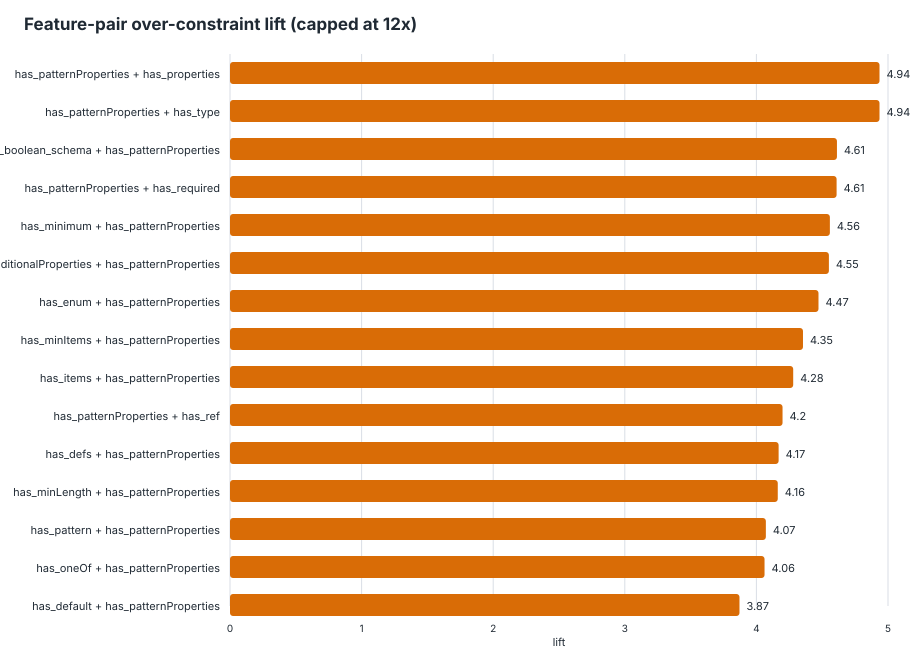

Source data for this figure (header and first rows):
feature_pair, feature_a, feature_b, schemas_with_pair, schemas_without_pair, support, over_with_pair, over_without_pair, over_denominator_with, over_denominator_without, over_rate_with, over_rate_without, lift, delta, eligible_lift
has_patternProperties__AND__has_properti…, has_patternProperties, has_properties, 119, 1704, 0.06528, 163, 478, 188, 2721, 0.867, 0.1757, 4.935, 0.6914, true
has_patternProperties__AND__has_type, has_patternProperties, has_type, 119, 1704, 0.06528, 163, 478, 188, 2721, 0.867, 0.1757, 4.935, 0.6914, true
has_boolean_schema__AND__has_patternProp…, has_boolean_schema, has_patternProperties, 87, 1736, 0.04772, 113, 528, 129, 2780, 0.876, 0.1899, 4.612, 0.686, true
has_patternProperties__AND__has_required, has_patternProperties, has_required, 92, 1731, 0.05047, 127, 514, 148, 2761, 0.8581, 0.1862, 4.609, 0.6719, true
has_minimum__AND__has_patternProperties, has_minimum, has_patternProperties, 22, 1801, 0.01207, 30, 611, 31, 2878, 0.9677, 0.2123, 4.558, 0.7554, true
has_additionalProperties__AND__has_patte…, has_additionalProperties, has_patternProperties, 89, 1734, 0.04882, 114, 527, 132, 2777, 0.8636, 0.1898, 4.551, 0.6739, true
has_enum__AND__has_patternProperties, has_enum, has_patternProperties, 54, 1769, 0.02962, 67, 574, 74, 2835, 0.9054, 0.2025, 4.472, 0.7029, true
has_minItems__AND__has_patternProperties, has_minItems, has_patternProperties, 33, 1790, 0.0181, 53, 588, 59, 2850, 0.8983, 0.2063, 4.354, 0.692, true
has_items__AND__has_patternProperties, has_items, has_patternProperties, 71, 1752, 0.03895, 96, 545, 115, 2794, 0.8348, 0.1951, 4.28, 0.6397, true
has_patternProperties__AND__has_ref, has_patternProperties, has_ref, 49, 1774, 0.02688, 75, 566, 89, 2820, 0.8427, 0.2007, 4.199, 0.642, true
has_defs__AND__has_patternProperties, has_defs, has_patternProperties, 48, 1775, 0.02633, 73, 568, 87, 2822, 0.8391, 0.2013, 4.169, 0.6378, true
has_minLength__AND__has_patternPropertie…, has_minLength, has_patternProperties, 39, 1784, 0.02139, 36, 605, 41, 2868, 0.878, 0.2109, 4.162, 0.6671, true
has_pattern__AND__has_patternProperties, has_pattern, has_patternProperties, 51, 1772, 0.02798, 53, 588, 63, 2846, 0.8413, 0.2066, 4.072, 0.6347, true
has_oneOf__AND__has_patternProperties, has_oneOf, has_patternProperties, 28, 1795, 0.01536, 36, 605, 42, 2867, 0.8571, 0.211, 4.062, 0.6461, true
has_default__AND__has_patternProperties, has_default, has_patternProperties, 16, 1807, 0.008777, 20, 621, 24, 2885, 0.8333, 0.2153, 3.871, 0.6181, true
has_boolean_schema__AND__has_not, has_boolean_schema, has_not, 17, 1806, 0.009325, 17, 624, 27, 2882, 0.6296, 0.2165, 2.908, 0.4131, true
has_additionalProperties__AND__has_not, has_additionalProperties, has_not, 16, 1807, 0.008777, 15, 626, 25, 2884, 0.6, 0.2171, 2.764, 0.3829, true
has_maximum__AND__has_oneOf, has_maximum, has_oneOf, 15, 1808, 0.008228, 15, 626, 25, 2884, 0.6, 0.2171, 2.764, 0.3829, true
has_minItems__AND__has_oneOf, has_minItems, has_oneOf, 52, 1771, 0.02852, 50, 591, 90, 2819, 0.5556, 0.2096, 2.65, 0.3459, true
has_defs__AND__has_not, has_defs, has_not, 16, 1807, 0.008777, 15, 626, 27, 2882, 0.5556, 0.2172, 2.558, 0.3383, true
has_not__AND__has_ref, has_not, has_ref, 16, 1807, 0.008777, 15, 626, 27, 2882, 0.5556, 0.2172, 2.558, 0.3383, true
has_oneOf__AND__has_pattern, has_oneOf, has_pattern, 58, 1765, 0.03182, 41, 600, 76, 2833, 0.5395, 0.2118, 2.547, 0.3277, true
has_minItems__AND__has_pattern, has_minItems, has_pattern, 65, 1758, 0.03566, 50, 591, 100, 2809, 0.5, 0.2104, 2.376, 0.2896, true
has_not__AND__has_properties, has_not, has_properties, 20, 1803, 0.01097, 17, 624, 33, 2876, 0.5152, 0.217, 2.374, 0.2982, true
has_not__AND__has_required, has_not, has_required, 20, 1803, 0.01097, 17, 624, 33, 2876, 0.5152, 0.217, 2.374, 0.2982, true
has_not__AND__has_type, has_not, has_type, 20, 1803, 0.01097, 17, 624, 33, 2876, 0.5152, 0.217, 2.374, 0.2982, true
has_anyOf__AND__has_oneOf, has_anyOf, has_oneOf, 20, 1803, 0.01097, 19, 622, 37, 2872, 0.5135, 0.2166, 2.371, 0.2969, true
has_oneOf__AND__has_ref, has_oneOf, has_ref, 108, 1715, 0.05924, 92, 549, 196, 2713, 0.4694, 0.2024, 2.32, 0.267, true
has_defs__AND__has_minItems, has_defs, has_minItems, 91, 1732, 0.04992, 74, 567, 156, 2753, 0.4744, 0.206, 2.303, 0.2684, true
has_const__AND__has_required, has_const, has_required, 16, 1807, 0.008777, 13, 628, 26, 2883, 0.5, 0.2178, 2.295, 0.2822, true
has_minItems__AND__has_ref, has_minItems, has_ref, 88, 1735, 0.04827, 71, 570, 150, 2759, 0.4733, 0.2066, 2.291, 0.2667, true
has_defs__AND__has_oneOf, has_defs, has_oneOf, 110, 1713, 0.06034, 92, 549, 199, 2710, 0.4623, 0.2026, 2.282, 0.2597, true
has_minLength__AND__has_ref, has_minLength, has_ref, 62, 1761, 0.03401, 49, 592, 102, 2807, 0.4804, 0.2109, 2.278, 0.2695, true
has_enum__AND__has_not, has_enum, has_not, 19, 1804, 0.01042, 15, 626, 31, 2878, 0.4839, 0.2175, 2.225, 0.2664, true
has_anyOf__AND__has_pattern, has_anyOf, has_pattern, 27, 1796, 0.01481, 22, 619, 46, 2863, 0.4783, 0.2162, 2.212, 0.2621, true
has_maxItems__AND__has_minimum, has_maxItems, has_minimum, 16, 1807, 0.008777, 12, 629, 25, 2884, 0.48, 0.2181, 2.201, 0.2619, true
has_not__AND__has_oneOf, has_not, has_oneOf, 13, 1810, 0.007131, 11, 630, 23, 2886, 0.4783, 0.2183, 2.191, 0.26, true
has_minProperties__AND__has_type, has_minProperties, has_type, 29, 1794, 0.01591, 22, 619, 47, 2862, 0.4681, 0.2163, 2.164, 0.2518, true
has_defs__AND__has_minLength, has_defs, has_minLength, 66, 1757, 0.0362, 49, 592, 108, 2801, 0.4537, 0.2114, 2.147, 0.2424, true
has_minLength__AND__has_oneOf, has_minLength, has_oneOf, 58, 1765, 0.03182, 38, 603, 83, 2826, 0.4578, 0.2134, 2.146, 0.2445, true
has_enum__AND__has_minItems, has_enum, has_minItems, 107, 1716, 0.05869, 76, 565, 172, 2737, 0.4419, 0.2064, 2.14, 0.2354, true
has_minItems__AND__has_minLength, has_minItems, has_minLength, 68, 1755, 0.0373, 49, 592, 111, 2798, 0.4414, 0.2116, 2.086, 0.2299, true
has_minimum__AND__has_oneOf, has_minimum, has_oneOf, 28, 1795, 0.01536, 23, 618, 51, 2858, 0.451, 0.2162, 2.086, 0.2347, true
has_oneOf__AND__has_required, has_oneOf, has_required, 158, 1665, 0.08667, 114, 527, 275, 2634, 0.4145, 0.2001, 2.072, 0.2145, true
has_maxItems__AND__has_oneOf, has_maxItems, has_oneOf, 24, 1799, 0.01317, 9, 632, 20, 2889, 0.45, 0.2188, 2.057, 0.2312, true
has_items__AND__has_not, has_items, has_not, 12, 1811, 0.006583, 9, 632, 20, 2889, 0.45, 0.2188, 2.057, 0.2312, true
has_enum__AND__has_oneOf, has_enum, has_oneOf, 120, 1703, 0.06583, 81, 560, 192, 2717, 0.4219, 0.2061, 2.047, 0.2158, true
has_anyOf__AND__has_minItems, has_anyOf, has_minItems, 32, 1791, 0.01755, 23, 618, 52, 2857, 0.4423, 0.2163, 2.045, 0.226, true
has_maximum__AND__has_minItems, has_maximum, has_minItems, 17, 1806, 0.009325, 12, 629, 27, 2882, 0.4444, 0.2183, 2.036, 0.2262, true
has_maxItems__AND__has_minItems, has_maxItems, has_minItems, 49, 1774, 0.02688, 33, 608, 76, 2833, 0.4342, 0.2146, 2.023, 0.2196, true
has_minItems__AND__has_properties, has_minItems, has_properties, 227, 1596, 0.1245, 149, 492, 379, 2530, 0.3931, 0.1945, 2.022, 0.1987, true
has_minItems__AND__has_type, has_minItems, has_type, 227, 1596, 0.1245, 149, 492, 379, 2530, 0.3931, 0.1945, 2.022, 0.1987, true
has_anyOf__AND__has_enum, has_anyOf, has_enum, 52, 1771, 0.02852, 38, 603, 88, 2821, 0.4318, 0.2138, 2.02, 0.2181, true
has_anyOf__AND__has_defs, has_anyOf, has_defs, 61, 1762, 0.03346, 44, 597, 103, 2806, 0.4272, 0.2128, 2.008, 0.2144, true
has_default__AND__has_minItems, has_default, has_minItems, 29, 1794, 0.01591, 23, 618, 53, 2856, 0.434, 0.2164, 2.006, 0.2176, true
has_minItems__AND__has_required, has_minItems, has_required, 219, 1604, 0.1201, 143, 498, 365, 2544, 0.3918, 0.1958, 2.001, 0.196, true
has_anyOf__AND__has_ref, has_anyOf, has_ref, 60, 1763, 0.03291, 43, 598, 101, 2808, 0.4257, 0.213, 1.999, 0.2128, true
has_additionalProperties__AND__has_const, has_additionalProperties, has_const, 17, 1806, 0.009325, 13, 628, 30, 2879, 0.4333, 0.2181, 1.987, 0.2152, true
has_maxItems__AND__has_required, has_maxItems, has_required, 57, 1766, 0.03127, 32, 609, 76, 2833, 0.4211, 0.215, 1.959, 0.2061, true
has_oneOf__AND__has_properties, has_oneOf, has_properties, 182, 1641, 0.09984, 120, 521, 307, 2602, 0.3909, 0.2002, 1.952, 0.1906, true
... 325 more rows
